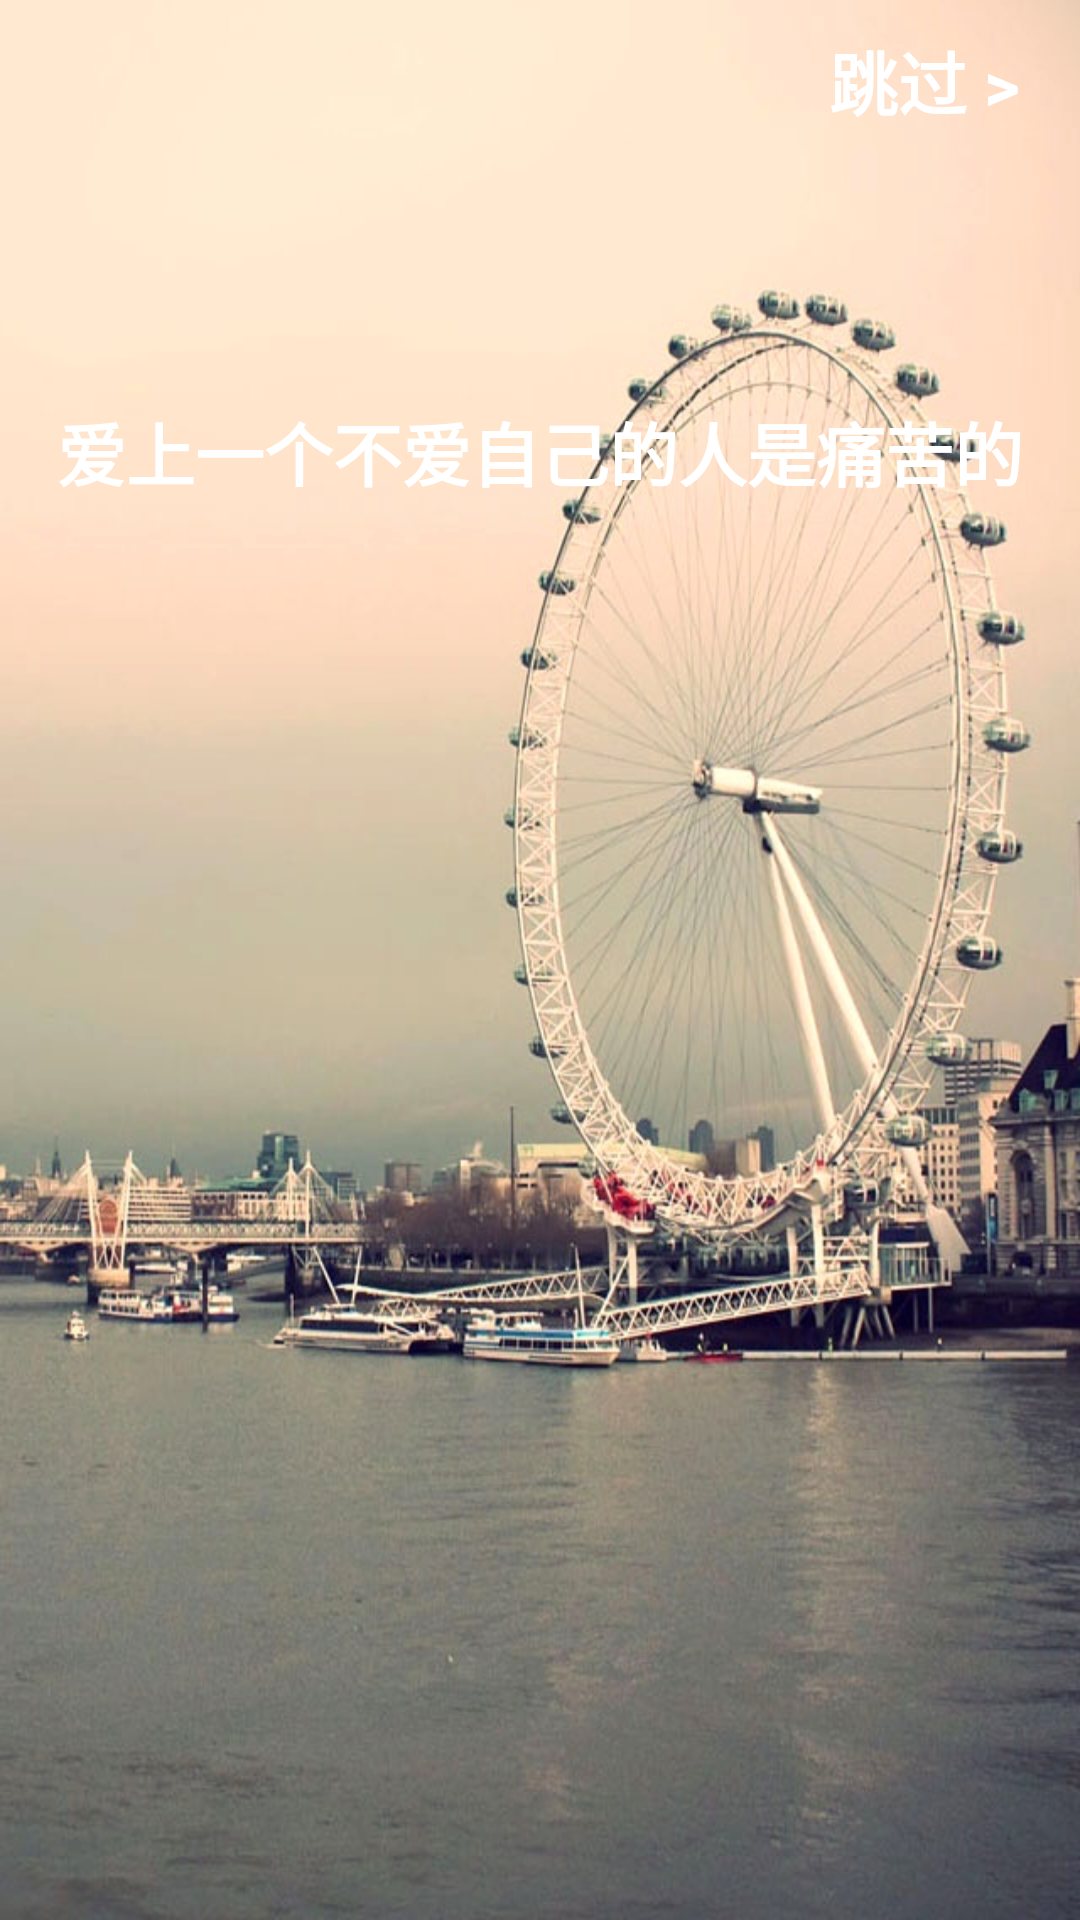

The Android layout XML behind this screen, and the referenced resources:
<!-- AndroidManifest.xml: application theme android:Theme.NoTitleBar -->
<!-- res/layout/activity_introduce_01.xml -->
<?xml version="1.0" encoding="utf-8"?>
<LinearLayout xmlns:android="http://schemas.android.com/apk/res/android"
    android:layout_width="match_parent"
    android:layout_height="match_parent"
    android:background="@drawable/introduce_01"
    android:orientation="vertical">
    
    <TextView
        style="@style/Welcome_Text"
        android:layout_width="fill_parent"
        android:layout_height="wrap_content"
        android:clickable="true" 
		android:text="@string/skip"
		android:gravity="right"
		android:paddingTop="10dp"
		android:layout_marginRight="20dp"
		android:onClick="startbutton" />

    <TextView
        style="@style/Welcome_Text"
        android:layout_width="fill_parent"
        android:layout_height="fill_parent"
        android:text="@string/welcome_page01"
        android:paddingTop="90dp" />

</LinearLayout>
<!-- resources referenced by this layout -->
<resources>
  <!-- drawable introduce_01: jpg bitmap (drawable-mdpi, 151315 bytes) -->
  <string name="skip">"跳过 &gt;"</string>
  <string name="welcome_page01">"爱上一个不爱自己的人是痛苦的"</string>
  <style name="Welcome_Text">
          <item name="android:textSize">23sp</item>
          <item name="android:textColor">@android:color/white</item>
          <item name="android:textStyle">bold</item>
          <item name="android:gravity">center_horizontal</item>
          <item name="android:lineSpacingExtra">3dp</item>
      </style>
</resources>
